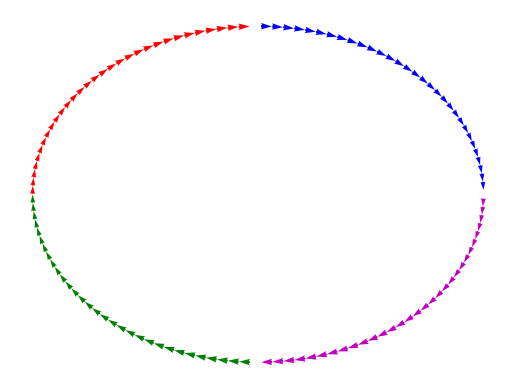

Generate this figure with matplotlib:
import numpy as np
from matplotlib import pyplot as plt

def track_seg(points, color='r'):
    for p in points:
        plt.plot(p[0], p[1])
    
    for i in range(len(points) - 1):
        dx = points[i+1][0] - points[i][0]
        dy = points[i+1][1] - points[i][1]
        plt.quiver(points[i][0], points[i][1], dx, dy, color=color, angles='xy', scale=1.03, scale_units='xy', width=0.005)

if __name__ == '__main__':
    colors = ['r', 'b', 'm', 'g']
    base = np.linspace(-3.14, 3.14, 128)
    points = np.stack((np.cos(base), np.sin(base))).T.reshape(4, -1, 2)
    
    for i, seg in enumerate(points):
        track_seg(seg, colors[i])

    plt.gca().invert_yaxis()
    plt.axis('off')
    plt.show()
